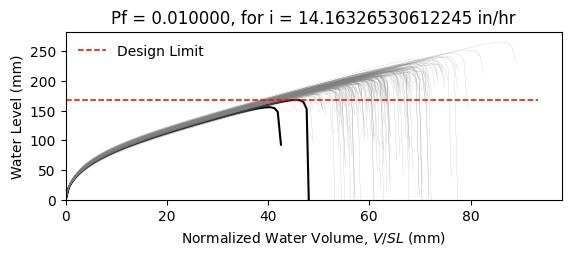

Values plotted in this chart, from the file beside it:
W6X25, L = 360.0 in, slope = 0.020833333333333332 in/in, dead load = 6.944444444444444e-05 kip/in…
zwlim AISC Appendix 2, zwlim DAMP, zwlim Proposed for ASCE 7, zwlim Neglect Ponding, dhnom Denver, dhnom New York, dhnom New Orleans, dh Denver, dh New York, dh New Orleans, dmax
6.611, 4.464, 5.854, 9.785, 0.7949, 0.7949, 0.7949, 2.961, 2.961, 2.961, 8.407, Safe, 
6.611, 4.464, 5.854, 9.785, 0.7949, 0.7949, 0.7949, 2.961, 2.961, 2.961, 7.67, Safe, 
6.611, 4.464, 5.854, 9.785, 0.7949, 0.7949, 0.7949, 2.961, 2.961, 2.961, 7.587, Safe, 
6.611, 4.464, 5.854, 9.785, 0.7949, 0.7949, 0.7949, 2.961, 2.961, 2.961, 8.827, Safe, 
6.611, 4.464, 5.854, 9.785, 0.7949, 0.7949, 0.7949, 2.961, 2.961, 2.961, 7.009, Safe, 
6.611, 4.464, 5.854, 9.785, 0.7949, 0.7949, 0.7949, 2.961, 2.961, 2.961, 10.46, Safe, 
6.611, 4.464, 5.854, 9.785, 0.7949, 0.7949, 0.7949, 2.961, 2.961, 2.961, 8.122, Safe, 
6.611, 4.464, 5.854, 9.785, 0.7949, 0.7949, 0.7949, 2.961, 2.961, 2.961, 7.399, Safe, 
6.611, 4.464, 5.854, 9.785, 0.7949, 0.7949, 0.7949, 2.961, 2.961, 2.961, 8.441, Safe, 
6.611, 4.464, 5.854, 9.785, 0.7949, 0.7949, 0.7949, 2.961, 2.961, 2.961, 7.927, Safe, 
6.611, 4.464, 5.854, 9.785, 0.7949, 0.7949, 0.7949, 2.961, 2.961, 2.961, 6.835, Safe, 
6.611, 4.464, 5.854, 9.785, 0.7949, 0.7949, 0.7949, 2.961, 2.961, 2.961, 6.778, Safe, 
6.611, 4.464, 5.854, 9.785, 0.7949, 0.7949, 0.7949, 2.961, 2.961, 2.961, 8.736, Safe, 
6.611, 4.464, 5.854, 9.785, 0.7949, 0.7949, 0.7949, 2.961, 2.961, 2.961, 7.582, Safe, 
6.611, 4.464, 5.854, 9.785, 0.7949, 0.7949, 0.7949, 2.961, 2.961, 2.961, 8.541, Safe, 
6.611, 4.464, 5.854, 9.785, 0.7949, 0.7949, 0.7949, 2.961, 2.961, 2.961, 7.895, Safe, 
6.611, 4.464, 5.854, 9.785, 0.7949, 0.7949, 0.7949, 2.961, 2.961, 2.961, 8.201, Safe, 
6.611, 4.464, 5.854, 9.785, 0.7949, 0.7949, 0.7949, 2.961, 2.961, 2.961, 8.995, Safe, 
6.611, 4.464, 5.854, 9.785, 0.7949, 0.7949, 0.7949, 2.961, 2.961, 2.961, 7.392, Safe, 
6.611, 4.464, 5.854, 9.785, 0.7949, 0.7949, 0.7949, 2.961, 2.961, 2.961, 7.925, Safe, 
6.611, 4.464, 5.854, 9.785, 0.7949, 0.7949, 0.7949, 2.961, 2.961, 2.961, 7.281, Safe, 
6.611, 4.464, 5.854, 9.785, 0.7949, 0.7949, 0.7949, 2.961, 2.961, 2.961, 8.574, Safe, 
6.611, 4.464, 5.854, 9.785, 0.7949, 0.7949, 0.7949, 2.961, 2.961, 2.961, 8.424, Safe, 
6.611, 4.464, 5.854, 9.785, 0.7949, 0.7949, 0.7949, 2.961, 2.961, 2.961, 8.037, Safe, 
6.611, 4.464, 5.854, 9.785, 0.7949, 0.7949, 0.7949, 2.961, 2.961, 2.961, 7.884, Safe, 
6.611, 4.464, 5.854, 9.785, 0.7949, 0.7949, 0.7949, 2.961, 2.961, 2.961, 7.025, Safe, 
6.611, 4.464, 5.854, 9.785, 0.7949, 0.7949, 0.7949, 2.961, 2.961, 2.961, 8.587, Safe, 
6.611, 4.464, 5.854, 9.785, 0.7949, 0.7949, 0.7949, 2.961, 2.961, 2.961, 8.013, Safe, 
6.611, 4.464, 5.854, 9.785, 0.7949, 0.7949, 0.7949, 2.961, 2.961, 2.961, 7.51, Safe, 
6.611, 4.464, 5.854, 9.785, 0.7949, 0.7949, 0.7949, 2.961, 2.961, 2.961, 8.919, Safe, 
6.611, 4.464, 5.854, 9.785, 0.7949, 0.7949, 0.7949, 2.961, 2.961, 2.961, 8.493, Safe, 
6.611, 4.464, 5.854, 9.785, 0.7949, 0.7949, 0.7949, 2.961, 2.961, 2.961, 8.259, Safe, 
6.611, 4.464, 5.854, 9.785, 0.7949, 0.7949, 0.7949, 2.961, 2.961, 2.961, 7.702, Safe, 
6.611, 4.464, 5.854, 9.785, 0.7949, 0.7949, 0.7949, 2.961, 2.961, 2.961, 8.964, Safe, 
6.611, 4.464, 5.854, 9.785, 0.7949, 0.7949, 0.7949, 2.961, 2.961, 2.961, 8.502, Safe, 
6.611, 4.464, 5.854, 9.785, 0.7949, 0.7949, 0.7949, 2.961, 2.961, 2.961, 7.425, Safe, 
6.611, 4.464, 5.854, 9.785, 0.7949, 0.7949, 0.7949, 2.961, 2.961, 2.961, 8.186, Safe, 
6.611, 4.464, 5.854, 9.785, 0.7949, 0.7949, 0.7949, 2.961, 2.961, 2.961, 8.502, Safe, 
6.611, 4.464, 5.854, 9.785, 0.7949, 0.7949, 0.7949, 2.961, 2.961, 2.961, 8.814, Safe, 
6.611, 4.464, 5.854, 9.785, 0.7949, 0.7949, 0.7949, 2.961, 2.961, 2.961, 6.962, Safe, 
6.611, 4.464, 5.854, 9.785, 0.7949, 0.7949, 0.7949, 2.961, 2.961, 2.961, 9.308, Safe, 
6.611, 4.464, 5.854, 9.785, 0.7949, 0.7949, 0.7949, 2.961, 2.961, 2.961, 7.848, Safe, 
6.611, 4.464, 5.854, 9.785, 0.7949, 0.7949, 0.7949, 2.961, 2.961, 2.961, 7.891, Safe, 
6.611, 4.464, 5.854, 9.785, 0.7949, 0.7949, 0.7949, 2.961, 2.961, 2.961, 8.095, Safe, 
6.611, 4.464, 5.854, 9.785, 0.7949, 0.7949, 0.7949, 2.961, 2.961, 2.961, 8.672, Safe, 
6.611, 4.464, 5.854, 9.785, 0.7949, 0.7949, 0.7949, 2.961, 2.961, 2.961, 7.17, Safe, 
6.611, 4.464, 5.854, 9.785, 0.7949, 0.7949, 0.7949, 2.961, 2.961, 2.961, 8.138, Safe, 
6.611, 4.464, 5.854, 9.785, 0.7949, 0.7949, 0.7949, 2.961, 2.961, 2.961, 7.426, Safe, 
6.611, 4.464, 5.854, 9.785, 0.7949, 0.7949, 0.7949, 2.961, 2.961, 2.961, 8.094, Safe, 
6.611, 4.464, 5.854, 9.785, 0.7949, 0.7949, 0.7949, 2.961, 2.961, 2.961, 7.44, Safe, 
6.611, 4.464, 5.854, 9.785, 0.7949, 0.7949, 0.7949, 2.961, 2.961, 2.961, 8.531, Safe, 
6.611, 4.464, 5.854, 9.785, 0.7949, 0.7949, 0.7949, 2.961, 2.961, 2.961, 6.685, Safe, 
6.611, 4.464, 5.854, 9.785, 0.7949, 0.7949, 0.7949, 2.961, 2.961, 2.961, 8.265, Safe, 
6.611, 4.464, 5.854, 9.785, 0.7949, 0.7949, 0.7949, 2.961, 2.961, 2.961, 7.634, Safe, 
6.611, 4.464, 5.854, 9.785, 0.7949, 0.7949, 0.7949, 2.961, 2.961, 2.961, 9.189, Safe, 
6.611, 4.464, 5.854, 9.785, 0.7949, 0.7949, 0.7949, 2.961, 2.961, 2.961, 7.347, Safe, 
6.611, 4.464, 5.854, 9.785, 0.7949, 0.7949, 0.7949, 2.961, 2.961, 2.961, 7.842, Safe, 
6.611, 4.464, 5.854, 9.785, 0.7949, 0.7949, 0.7949, 2.961, 2.961, 2.961, 7.443, Safe, 
6.611, 4.464, 5.854, 9.785, 0.7949, 0.7949, 0.7949, 2.961, 2.961, 2.961, 7.144, Safe, 
... 142 more rows
